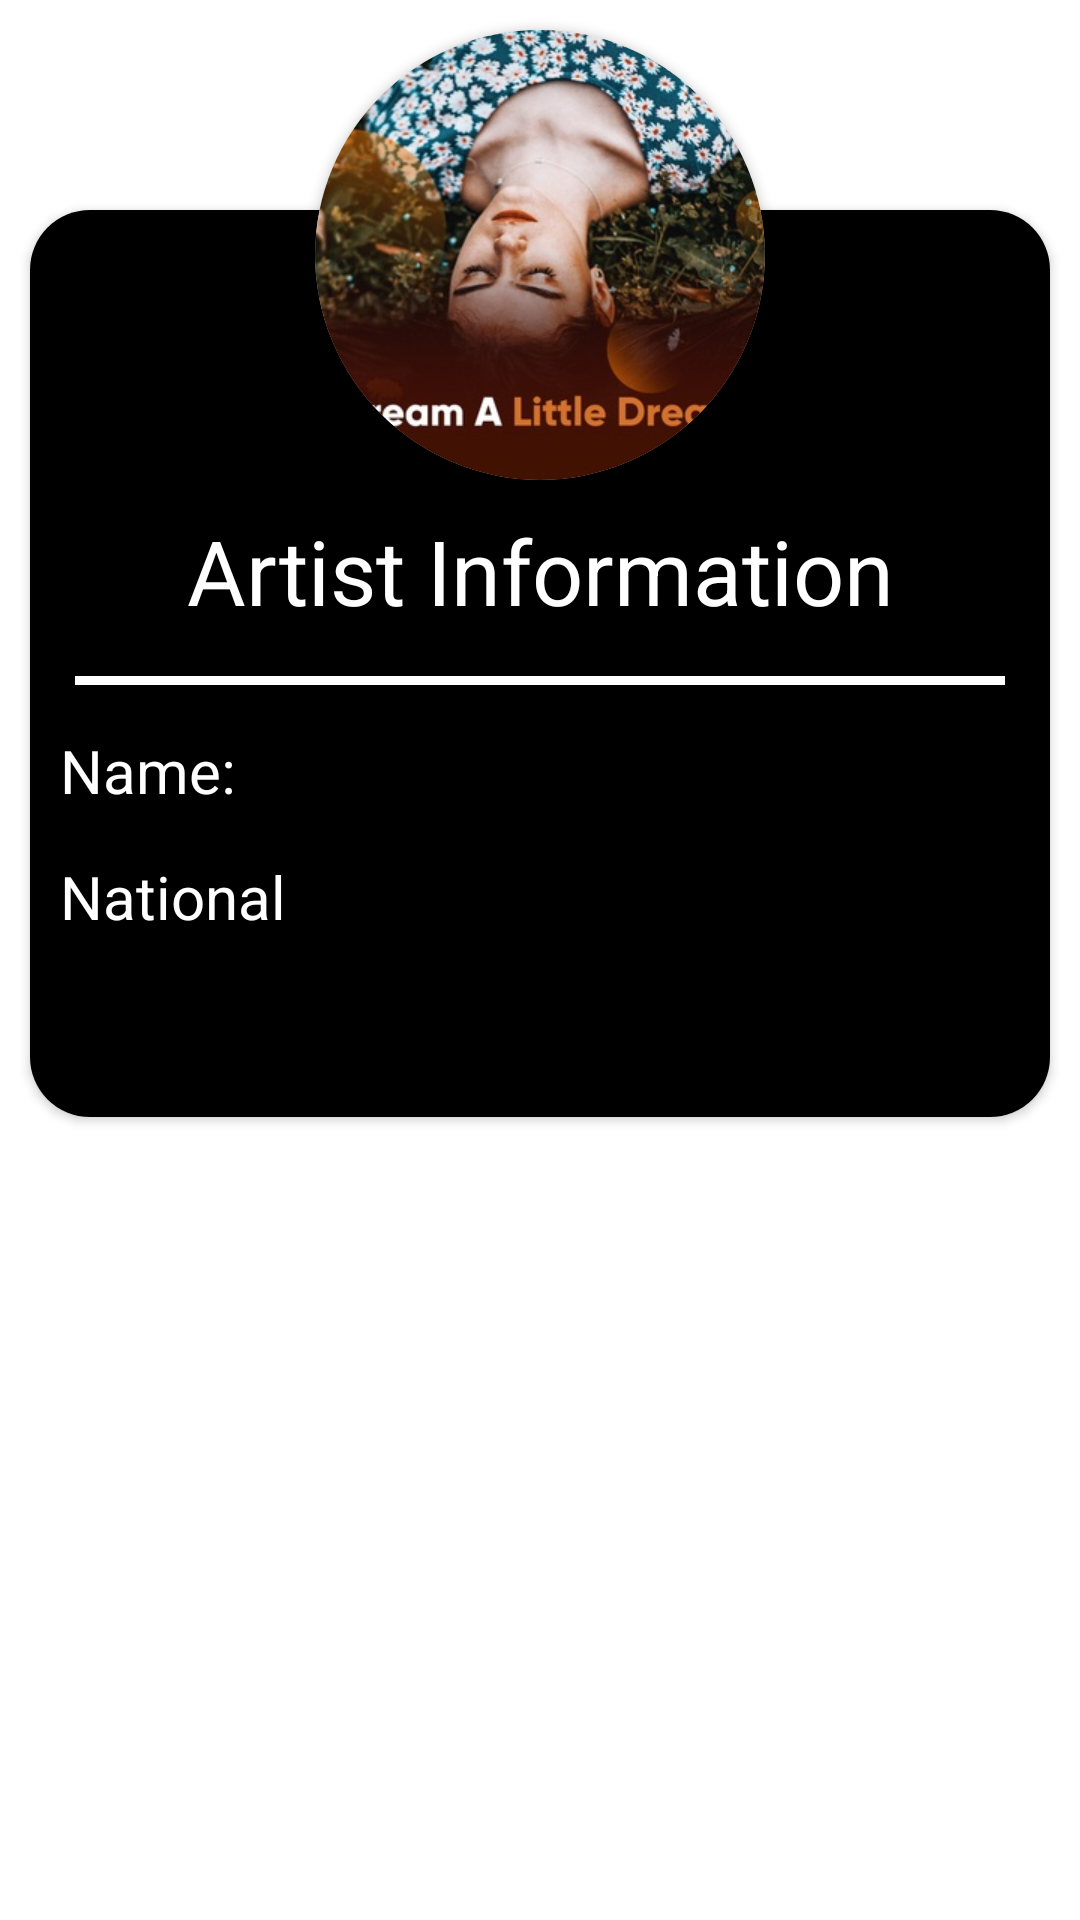

The Android layout XML behind this screen, and the referenced resources:
<!-- AndroidManifest.xml: application theme Theme.MusicAppAndroi -->
<!-- res/layout/dialog_information_artist.xml -->
<?xml version="1.0" encoding="utf-8"?>
<RelativeLayout xmlns:android="http://schemas.android.com/apk/res/android"
    android:layout_width="360dp"
    android:layout_height="wrap_content"
    android:background="@android:color/transparent"
    xmlns:app="http://schemas.android.com/apk/res-auto"
    android:layout_gravity="center">
<androidx.cardview.widget.CardView
    android:layout_width="match_parent"
    android:layout_height="wrap_content"
    android:layout_marginTop="70dp"
    android:layout_marginLeft="10dp"
    android:layout_marginRight="10dp"
    android:layout_marginBottom="10dp"
    app:cardCornerRadius="20dp">
    <LinearLayout
        android:layout_width="match_parent"
        android:layout_height="wrap_content"
        android:background="#000"

        android:orientation="vertical">

    <LinearLayout
        android:layout_width="match_parent"
        android:layout_height="wrap_content"
        android:orientation="vertical"
        android:layout_marginTop="100dp"
        android:gravity="center_horizontal"
        android:layout_alignParentBottom="true">


        <TextView
            android:layout_width="match_parent"
            android:layout_height="wrap_content"
            android:textColor="#fff"
            android:text="Artist Information"
            android:textAlignment="center"
            android:textSize="30sp"/>
        <LinearLayout
            android:layout_width="match_parent"
            android:layout_height="3dp"
            android:layout_marginLeft="15dp"
            android:layout_marginRight="15dp"
            android:layout_marginTop="15dp"
            android:background="#fff"/>

    </LinearLayout>
        <LinearLayout
            android:layout_width="match_parent"
            android:layout_height="match_parent"
            android:layout_marginTop="15dp"
            android:orientation="vertical">
            <TextView
                android:id="@+id/Art_Information_Name"
                android:layout_width="match_parent"
                android:layout_height="wrap_content"
                android:layout_marginRight="10dp"
                android:layout_marginLeft="10dp"
                android:maxLines="1"
                android:textSize="20dp"
                android:textColor="#fff"
                android:text="Name:"/>
            <TextView
                android:id="@+id/Art_Information_National"
                android:layout_width="match_parent"
                android:layout_height="wrap_content"
                android:layout_marginRight="10dp"
                android:layout_marginLeft="10dp"
                android:maxLines="1"
                android:layout_marginTop="15dp"
                android:layout_marginBottom="60dp"
                android:textSize="20dp"
                android:textColor="#fff"
                android:text="National"/>

        </LinearLayout>
    </LinearLayout>
</androidx.cardview.widget.CardView>
    <androidx.cardview.widget.CardView
        android:layout_width="150dp"
        android:layout_height="150dp"
        android:layout_alignParentTop="true"
        android:layout_centerHorizontal="true"
        android:layout_marginTop="10dp"
        app:cardCornerRadius="75dp">
    <ImageView
        android:id="@+id/Art_Information_Image"
        android:layout_width="match_parent"
        android:layout_height="match_parent"
        android:src="@drawable/dreamalittledream"
        android:adjustViewBounds="true"
        android:scaleType="fitXY"/>
    </androidx.cardview.widget.CardView>


</RelativeLayout>
<!-- resources referenced by this layout -->
<resources>
  <!-- drawable dreamalittledream: jpg bitmap (drawable, 46828 bytes) -->
  <style name="Theme.MusicAppAndroi" parent="Theme.MaterialComponents.DayNight.DarkActionBar">
          
          <item name="colorPrimary">@color/purple_500</item>
          <item name="colorPrimaryVariant">@color/purple_700</item>
          <item name="colorOnPrimary">@color/white</item>
          
          <item name="colorSecondary">@color/teal_200</item>
          <item name="colorSecondaryVariant">@color/teal_700</item>
          <item name="colorOnSecondary">@color/black</item>
          
          <item name="android:statusBarColor" tools:targetApi="l">?attr/colorPrimaryVariant</item>
          
      </style>
  <!-- not gathered from this repository: default colours our renderer supplied (Android Studio template values) -->
  <color name="purple_500">#FF6200EE</color>
  <color name="purple_700">#FF3700B3</color>
  <color name="teal_200">#FF03DAC5</color>
  <color name="teal_700">#FF018786</color>
  <color name="black">#FF000000</color>
  <color name="white">#FFFFFFFF</color>
</resources>
